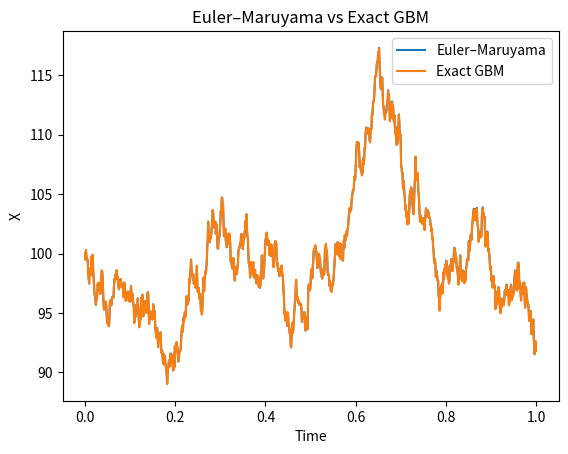
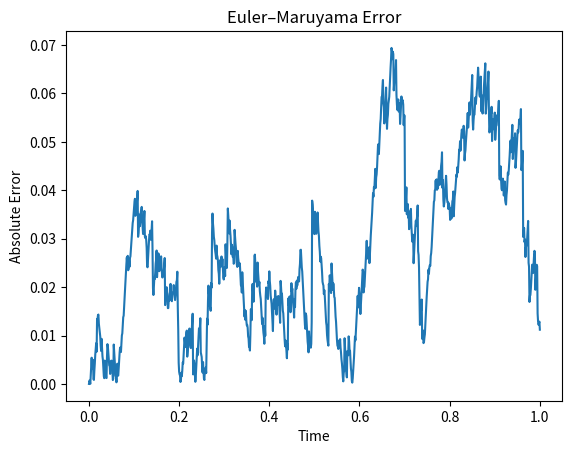
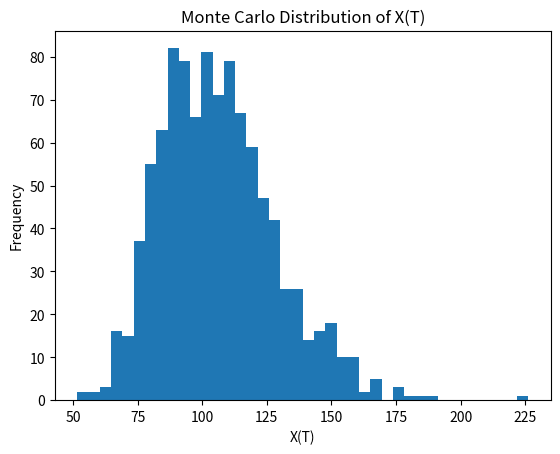

The script that saved these images, in order:
"""Euler–Maruyama simulation of geometric Brownian motion."""
import numpy as np
import matplotlib.pyplot as plt


def euler_maruyama(x0, mu, sigma, T, dt):
    N = int(T / dt)
    t = np.linspace(0, T, N + 1)
    X = np.zeros(N + 1)
    W = np.zeros(N + 1)
    X[0] = x0
    for i in range(N):
        Z = np.random.normal(0, 1)
        dW = np.sqrt(dt) * Z
        W[i + 1] = W[i] + dW
        X[i + 1] = X[i] + mu * X[i] * dt + sigma * X[i] * dW
    return t, X, W


def exact_gbm(x0, mu, sigma, t, W):
    return x0 * np.exp((mu - 0.5 * sigma**2) * t + sigma * W)


def main():
    x0, mu, sigma, T, dt = 100, 0.05, 0.20, 1, 0.001
    t, X, W = euler_maruyama(x0, mu, sigma, T, dt)
    X_exact = exact_gbm(x0, mu, sigma, t, W)
    absolute_error = np.abs(X - X_exact)
    print('Euler–Maruyama final value:', X[-1])
    print('Exact final value:', X_exact[-1])
    print('Final absolute error:', absolute_error[-1])
    print('Final relative error:', absolute_error[-1] / abs(X_exact[-1]))
    print('RMSE:', np.sqrt(np.mean((X - X_exact)**2)))
    plt.plot(t, X, label='Euler–Maruyama')
    plt.plot(t, X_exact, label='Exact GBM')
    plt.xlabel('Time'); plt.ylabel('X'); plt.title('Euler–Maruyama vs Exact GBM'); plt.legend(); plt.show()
    plt.plot(t, absolute_error); plt.xlabel('Time'); plt.ylabel('Absolute Error'); plt.title('Euler–Maruyama Error'); plt.show()
    n_simulations = 1000
    final_values = np.array([euler_maruyama(x0, mu, sigma, T, dt)[1][-1] for _ in range(n_simulations)])
    print('Monte Carlo simulations:', n_simulations)
    print('Simulated mean:', np.mean(final_values)); print('Theoretical mean:', x0 * np.exp(mu * T))
    print('Simulated variance:', np.var(final_values))
    print('Theoretical variance:', x0**2 * np.exp(2 * mu * T) * (np.exp(sigma**2 * T) - 1))
    plt.hist(final_values, bins=40); plt.xlabel('X(T)'); plt.ylabel('Frequency'); plt.title('Monte Carlo Distribution of X(T)'); plt.show()


if __name__ == '__main__':
    main()
